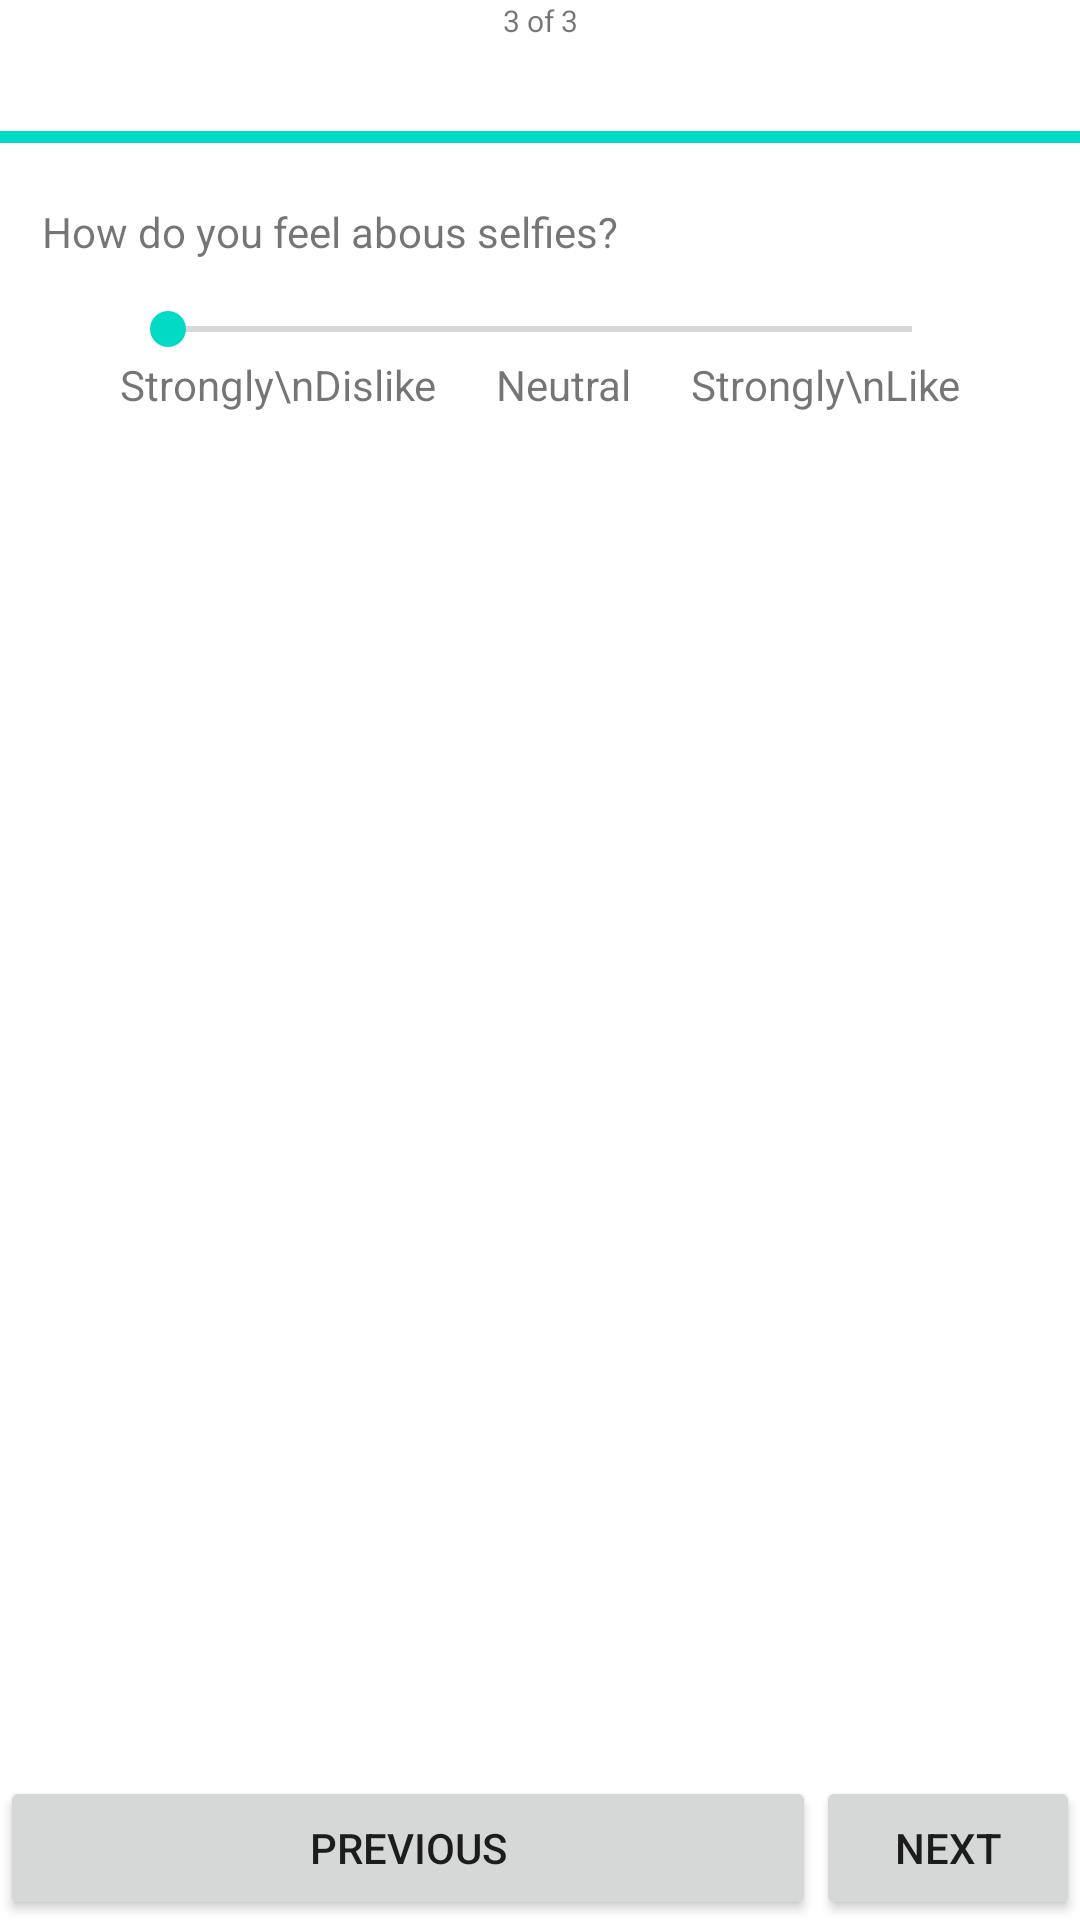

Reconstruct the res/layout file that produces this screen, plus the resources it refers to.
<!-- AndroidManifest.xml: application theme Theme.ExamenDesembre -->
<!-- res/layout/activity_pregunta3.xml -->
<?xml version="1.0" encoding="utf-8"?>
<androidx.constraintlayout.widget.ConstraintLayout xmlns:android="http://schemas.android.com/apk/res/android"
    xmlns:app="http://schemas.android.com/apk/res-auto"
    xmlns:tools="http://schemas.android.com/tools"
    android:layout_width="match_parent"
    android:layout_height="match_parent"
    tools:context=".Pregunta_3">

    <TextView
        android:id="@+id/textView7"
        android:layout_width="wrap_content"
        android:layout_height="wrap_content"
        android:text="Neutral"
        app:layout_constraintEnd_toStartOf="@+id/textView8"
        app:layout_constraintStart_toEndOf="@+id/textView6"
        app:layout_constraintTop_toBottomOf="@+id/seekBar" />

    <TextView
        android:id="@+id/textView3"
        android:layout_width="wrap_content"
        android:layout_height="wrap_content"
        android:text="3 of 3"
        android:textSize="10sp"
        app:layout_constraintEnd_toEndOf="parent"
        app:layout_constraintStart_toStartOf="parent"
        app:layout_constraintTop_toTopOf="parent" />

    <ProgressBar
        android:id="@+id/progressBar"
        style="?android:attr/progressBarStyleHorizontal"
        android:layout_width="0dp"
        android:layout_height="wrap_content"
        android:layout_marginTop="24dp"
        android:max="3"
        android:progress="3"
        app:layout_constraintEnd_toEndOf="parent"
        app:layout_constraintStart_toStartOf="parent"
        app:layout_constraintTop_toBottomOf="@+id/textView3" />

    <TextView
        android:id="@+id/textView4"
        android:layout_width="0dp"
        android:layout_height="wrap_content"
        android:padding="14dp"
        android:text="How do you feel abous selfies?"
        app:layout_constraintEnd_toEndOf="parent"
        app:layout_constraintStart_toStartOf="parent"
        app:layout_constraintTop_toBottomOf="@+id/progressBar" />


    <Button
        android:id="@+id/button_previous_pregunta_3"
        android:layout_width="0dp"
        android:layout_height="wrap_content"
        android:text="@string/boto_previous"
        app:layout_constraintBottom_toBottomOf="parent"
        app:layout_constraintEnd_toStartOf="@+id/button_next_pregunta_3"
        app:layout_constraintStart_toStartOf="parent" />

    <Button
        android:id="@+id/button_next_pregunta_3"
        android:layout_width="0dp"
        android:layout_height="wrap_content"
        android:text="@string/boto_next"
        app:layout_constraintBottom_toBottomOf="parent"
        app:layout_constraintEnd_toEndOf="parent" />

    <SeekBar
        android:id="@+id/seekBar"
        android:layout_width="0dp"
        android:layout_height="wrap_content"
        android:layout_marginStart="40dp"
        android:layout_marginEnd="40dp"
        android:max="3"
        android:min="1"
        app:layout_constraintEnd_toEndOf="parent"
        app:layout_constraintHorizontal_bias="1.0"
        app:layout_constraintStart_toStartOf="parent"
        app:layout_constraintTop_toBottomOf="@+id/textView4" />

    <TextView
        android:id="@+id/textView6"
        android:layout_width="wrap_content"
        android:layout_height="wrap_content"
        android:text="Strongly\nDislike"
        app:layout_constraintStart_toStartOf="@+id/seekBar"
        app:layout_constraintTop_toBottomOf="@+id/seekBar" />

    <TextView
        android:id="@+id/textView8"
        android:layout_width="wrap_content"
        android:layout_height="wrap_content"
        android:text="Strongly\nLike"
        android:textAlignment="textEnd"
        app:layout_constraintEnd_toEndOf="@+id/seekBar"
        app:layout_constraintTop_toBottomOf="@+id/seekBar" />

</androidx.constraintlayout.widget.ConstraintLayout>
<!-- resources referenced by this layout -->
<resources>
  <string name="boto_next">Next</string>
  <string name="boto_previous">Previous</string>
  <style name="Theme.ExamenDesembre" parent="Theme.MaterialComponents.DayNight.DarkActionBar">
          
          <item name="colorPrimary">@color/purple_500</item>
          <item name="colorPrimaryVariant">@color/purple_700</item>
          <item name="colorOnPrimary">@color/white</item>
          
          <item name="colorSecondary">@color/teal_200</item>
          <item name="colorSecondaryVariant">@color/teal_700</item>
          <item name="colorOnSecondary">@color/black</item>
          
          <item name="android:statusBarColor">?attr/colorPrimaryVariant</item>
          
      </style>
  <!-- not gathered from this repository: default colours our renderer supplied (Android Studio template values) -->
  <color name="purple_500">#FF6200EE</color>
  <color name="purple_700">#FF3700B3</color>
  <color name="teal_200">#FF03DAC5</color>
  <color name="teal_700">#FF018786</color>
  <color name="black">#FF000000</color>
  <color name="white">#FFFFFFFF</color>
</resources>
